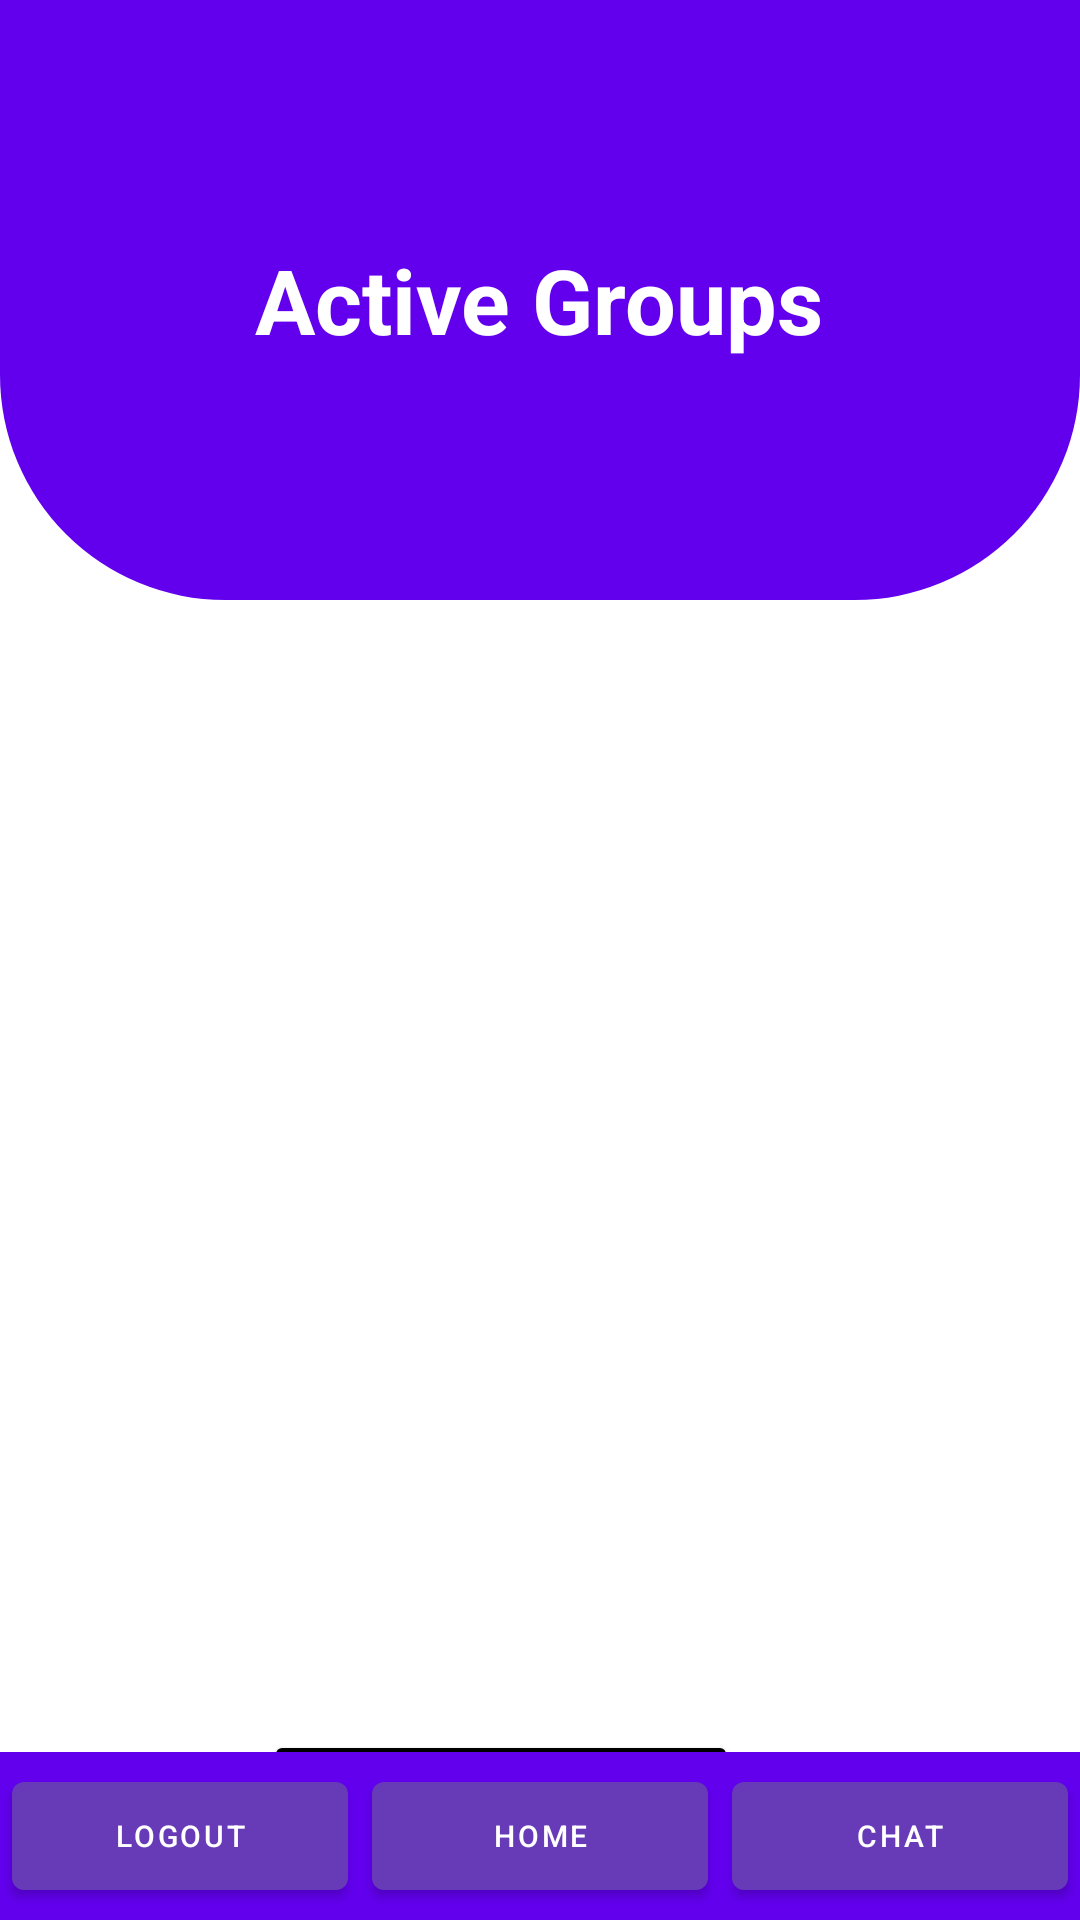

The Android layout XML behind this screen, and the referenced resources:
<!-- AndroidManifest.xml: application theme Theme.CoolMangoesMonitoringApp -->
<!-- res/layout/activity_posts_dashboard.xml -->
<?xml version="1.0" encoding="utf-8"?>
<androidx.constraintlayout.widget.ConstraintLayout xmlns:android="http://schemas.android.com/apk/res/android"
    xmlns:app="http://schemas.android.com/apk/res-auto"
    xmlns:tools="http://schemas.android.com/tools"
    android:layout_width="match_parent"
    android:layout_height="match_parent"
    android:background="@color/white"
    tools:context=".PostsDashboard">
    <LinearLayout
        android:id="@+id/top_view"
        android:layout_width="match_parent"
        android:layout_height="200dp"
        android:gravity="center"
        android:background="@drawable/bg_view"
        app:layout_constraintEnd_toEndOf="parent"
        app:layout_constraintStart_toStartOf="parent"
        app:layout_constraintTop_toTopOf="parent">
        <TextView
            android:id="@+id/group_txt"
            android:layout_width="wrap_content"
            android:layout_height="wrap_content"
            android:text="Active Groups"
            android:textAlignment="center"
            android:textColor="@color/white"
            android:textSize="30sp"
            android:textStyle="bold" />
    </LinearLayout>

    <ScrollView
        android:layout_width="375dp"
        android:layout_height="503dp"
        app:layout_constraintBottom_toTopOf="@+id/relativeLayoutBottom"
        app:layout_constraintEnd_toEndOf="parent"
        app:layout_constraintStart_toStartOf="parent"
        app:layout_constraintTop_toBottomOf="@+id/top_view"
        app:layout_constraintVertical_bias="0.097">

        <LinearLayout
            android:id="@+id/scroll"
            android:layout_width="match_parent"
            android:layout_height="wrap_content"
            android:orientation="vertical">

            <LinearLayout
                android:id="@+id/linearLayout"
                android:layout_width="match_parent"
                android:layout_height="300dp"
                android:layout_marginTop="20dp"
                app:layout_constraintTop_toBottomOf="@+id/top_view">

                <ListView
                    android:id="@+id/groupRecyclerView"
                    android:layout_width="match_parent"
                    android:layout_height="300dp"
                    android:layout_below="@+id/top_view"
                    android:layout_alignParentStart="true"
                    android:layout_alignParentLeft="true"
                    android:layout_alignParentEnd="true"
                    android:layout_alignParentRight="true"
                    android:layout_alignParentBottom="true"
                    android:layout_marginTop="10dp"
                    android:layout_marginBottom="10dp" />
            </LinearLayout>

            <Button
                android:id="@+id/create_group"
                android:layout_width="wrap_content"
                android:layout_height="wrap_content"
                android:layout_marginLeft="95dp"
                android:layout_marginTop="68dp"
                android:backgroundTint="@color/black"
                android:text="Create new group"
                android:textColor="@color/white"
                app:layout_constraintEnd_toEndOf="parent"
                app:layout_constraintStart_toStartOf="parent"
                app:layout_constraintTop_toBottomOf="@+id/linearLayout" />

        </LinearLayout>
    </ScrollView>

    <RelativeLayout
        android:id="@+id/relativeLayoutBottom"
        android:layout_width="match_parent"
        android:layout_height="wrap_content"
        android:background="?attr/colorPrimary"
        app:layout_constraintBottom_toBottomOf="parent"
        app:layout_constraintEnd_toEndOf="parent"
        app:layout_constraintHorizontal_bias="1.0"
        app:layout_constraintStart_toStartOf="parent"
        app:layout_constraintTop_toBottomOf="@+id/create_group"
        app:layout_constraintVertical_bias="1.0">
        <LinearLayout
            android:layout_width="match_parent"
            android:layout_height="wrap_content"
            android:weightSum="3">
            <com.google.android.material.button.MaterialButton
                android:id="@+id/logoutBtn"
                android:layout_width="0dp"
                android:layout_height="wrap_content"
                android:layout_weight="1"
                android:layout_margin="4dp"
                android:text="Logout"
                android:textAlignment="center"
                android:textColor="@color/white"
                android:textSize="10sp"
                app:backgroundTint="#673AB7" />

            <com.google.android.material.button.MaterialButton
                android:id="@+id/dashboardBtn"
                android:layout_width="0dp"
                android:layout_margin="4dp"
                android:layout_height="wrap_content"
                android:layout_weight="1"
                android:text="Home"
                android:textAlignment="center"
                android:textColor="@color/white"
                android:textSize="10sp"
                app:backgroundTint="#673AB7" />

            <com.google.android.material.button.MaterialButton
                android:id="@+id/chatBtn"
                android:layout_width="0dp"
                android:layout_height="wrap_content"
                android:layout_weight="1"
                android:text="Chat"
                android:textAlignment="center"
                android:textColor="@color/white"
                android:layout_margin="4dp"
                android:textSize="10sp"
                app:backgroundTint="#673AB7" />
        </LinearLayout>
    </RelativeLayout>
</androidx.constraintlayout.widget.ConstraintLayout>
<!-- resources referenced by this layout -->
<resources>
  <!-- drawable bg_view (drawable) -->
  <?xml version="1.0" encoding="utf-8"?>
  <shape xmlns:android="http://schemas.android.com/apk/res/android">
  
      <corners android:bottomRightRadius="75dp"
          android:bottomLeftRadius="75dp"/>
      <solid android:color="@color/purple_500"></solid>
  
  </shape>
  <style name="Theme.CoolMangoesMonitoringApp" parent="Theme.MaterialComponents.DayNight.DarkActionBar">
          
          <item name="colorPrimary">@color/purple_500</item>
          <item name="colorPrimaryVariant">@color/purple_700</item>
          <item name="colorOnPrimary">@color/white</item>
          
          <item name="colorSecondary">@color/teal_200</item>
          <item name="colorSecondaryVariant">@color/teal_700</item>
          <item name="colorOnSecondary">@color/black</item>
          
          <item name="android:statusBarColor" tools:targetApi="l">?attr/colorPrimaryVariant</item>
          
      </style>
  <!-- not gathered from this repository: default colours our renderer supplied (Android Studio template values) -->
  <color name="purple_500">#FF6200EE</color>
  <color name="purple_700">#FF3700B3</color>
  <color name="teal_200">#FF03DAC5</color>
  <color name="teal_700">#FF018786</color>
  <color name="black">#FF000000</color>
  <color name="white">#FFFFFFFF</color>
</resources>
